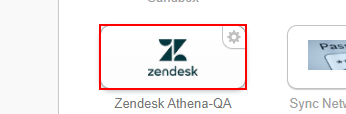
Workflow: Open Zendesk

Step 1: click on the link in window 'Amway Single Sign-on - My Applications' (chrome.exe)

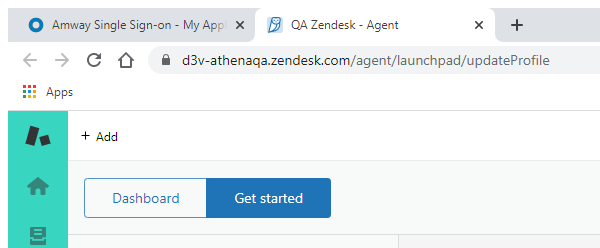
Step 2: Anexar navegador 'chrome.exe QA' in window 'QA Zendesk - Agent' (chrome.exe)

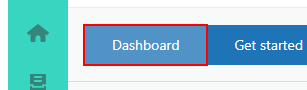
Step 3: find the button 'Dashboard'
